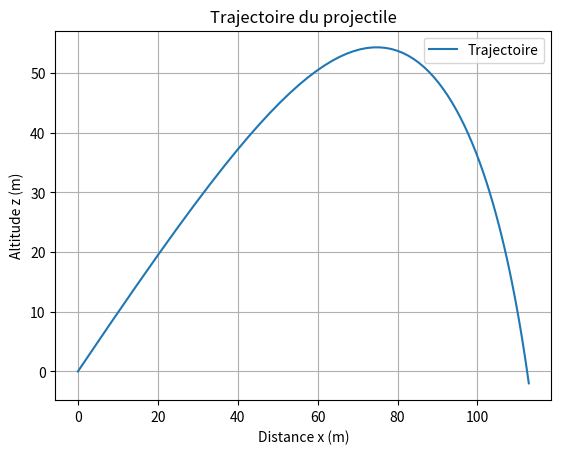

The matplotlib source for this figure:
import numpy as np
import matplotlib.pyplot as plt

v0 = 450
alpha = np.radians(45)
g = 9.81
m = 18
dt = 0.1
k = 0.3

v0x = v0 * np.cos(alpha)
v0z = v0 * np.sin(alpha)

positions = np.array([[0.00] ,[0.00]])
vitesse = np.array([[v0x] ,[v0z]])


a0x = -( k /m ) * v0x
a0z = - g -( k /m ) * v0z

acceleration = np.array([[a0x] ,[a0z]])

while  positions[1,-1] >= 0 :

    ax = -( k /m ) * vitesse[0 ,-1] * np.sqrt(vitesse[0 ,-1]**2 + vitesse[1 ,-1]**2)
    az = - g -( k /m ) * vitesse[1 ,-1] * np.sqrt(vitesse[0 ,-1]**2 + vitesse[1 ,-1]**2)
    acceleration = np.append(acceleration, [[ax] ,[az]], axis = 1)

    vx = vitesse[0 ,-1] + ax * dt
    vz = vitesse[1 ,-1] + az * dt
    vitesse = np.append(vitesse, [[vx] ,[vz]], axis = 1)

    x = positions[0 ,-1] + vx * dt
    z = positions[1 ,-1] + vz * dt
    positions = np.append(positions, [[x] ,[z]], axis = 1)

impact = positions[0 ,-1]
print("L'impact : ",impact)

max_indice = np.argmax(positions[1 ,:])
x_maxHauteur = positions[0 ,max_indice]

print(x_maxHauteur)

plt.figure()
plt.plot(positions[0 ,:], positions[1 ,:], label="Trajectoire")
plt.xlabel("Distance x (m)")
plt.ylabel("Altitude z (m)")
plt.title("Trajectoire du projectile")
plt.legend()
plt.grid(True)
plt.show()